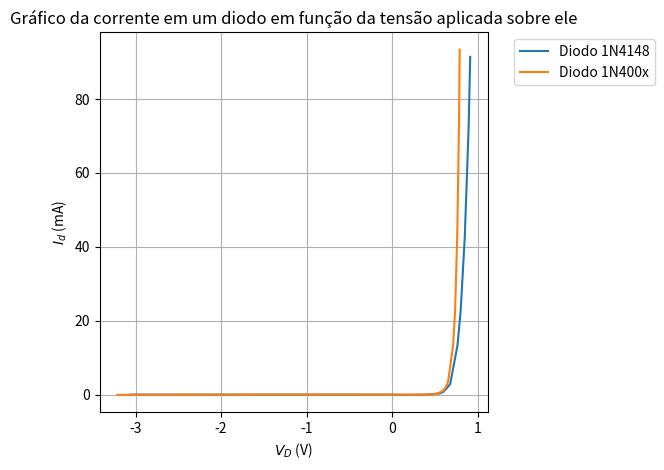

This figure's Python source:
import matplotlib.pyplot as plt
import matplotlib.pyplot as plt

tensao_1N400x = [-3.213, -1.1268, -0.0310, 0.1924, 0.3726, 0.4589, 0.5292, 0.5943, 0.6233, 0.6424, 0.6525, 0.6565, 0.7134, 0.7362, 0.7614, 0.7814, 0.7895]
corrente_1N400x = [-0.064, -0.015, -0.022, -0.029, -0.019, 0.043, 0.243, 1.019, 1.835, 2.680, 3.516, 3.866, 13.415, 22.907, 43.269, 72.840, 93.390]
tensao_1N4148 = [-3.0642, -1.1129, -0.0067, 0.1567, 0.3734, 0.4280, 0.5587, 0.5954, 0.6366, 0.6531, 0.6785, 0.6869, 0.7636, 0.8009, 0.8490, 0.8939, 0.9128]
corrente_1N4148 = [-0.003, -0.006, -0.012, -0.072, -0.002, 0.043, 0.322, 0.691, 1.667, 2.116, 2.836, 3.904, 13.291, 22.636, 42.585, 72.080, 91.450]

plt.xlabel(r'$V_D$ (V)')
plt.ylabel(r'$I_d$ (mA)')
plt.title('Gráfico da corrente em um diodo em função da tensão aplicada sobre ele')
plt.grid(True)

plt.plot(tensao_1N4148, corrente_1N4148, label='Diodo 1N4148')
plt.plot(tensao_1N400x, corrente_1N400x, label='Diodo 1N400x')

plt.legend(bbox_to_anchor=(1.05, 1), loc='upper left')

plt.tight_layout()
plt.show()
